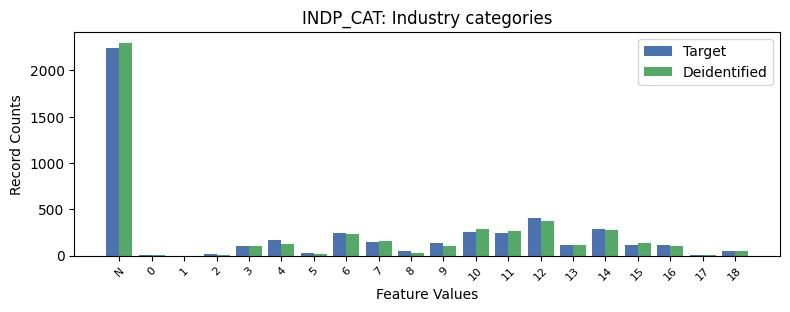

The table this chart was drawn from, first rows:
, INDP_CAT, count_target, count_deidentified
0, -1, 2245, 2299
1, 12, 405, 377
2, 14, 287, 279
3, 10, 251, 285
4, 11, 249, 263
5, 6, 244, 231
6, 4, 169, 127
7, 7, 147, 159
8, 9, 137, 105
9, 16, 120, 105
10, 15, 119, 134
11, 13, 114, 115
12, 3, 102, 102
13, 18, 53, 54
14, 8, 45, 29
15, 5, 31, 15
16, 2, 15, 12
17, 0, 5, 7
18, 17, 3, 3
19, 1, 1, 1
